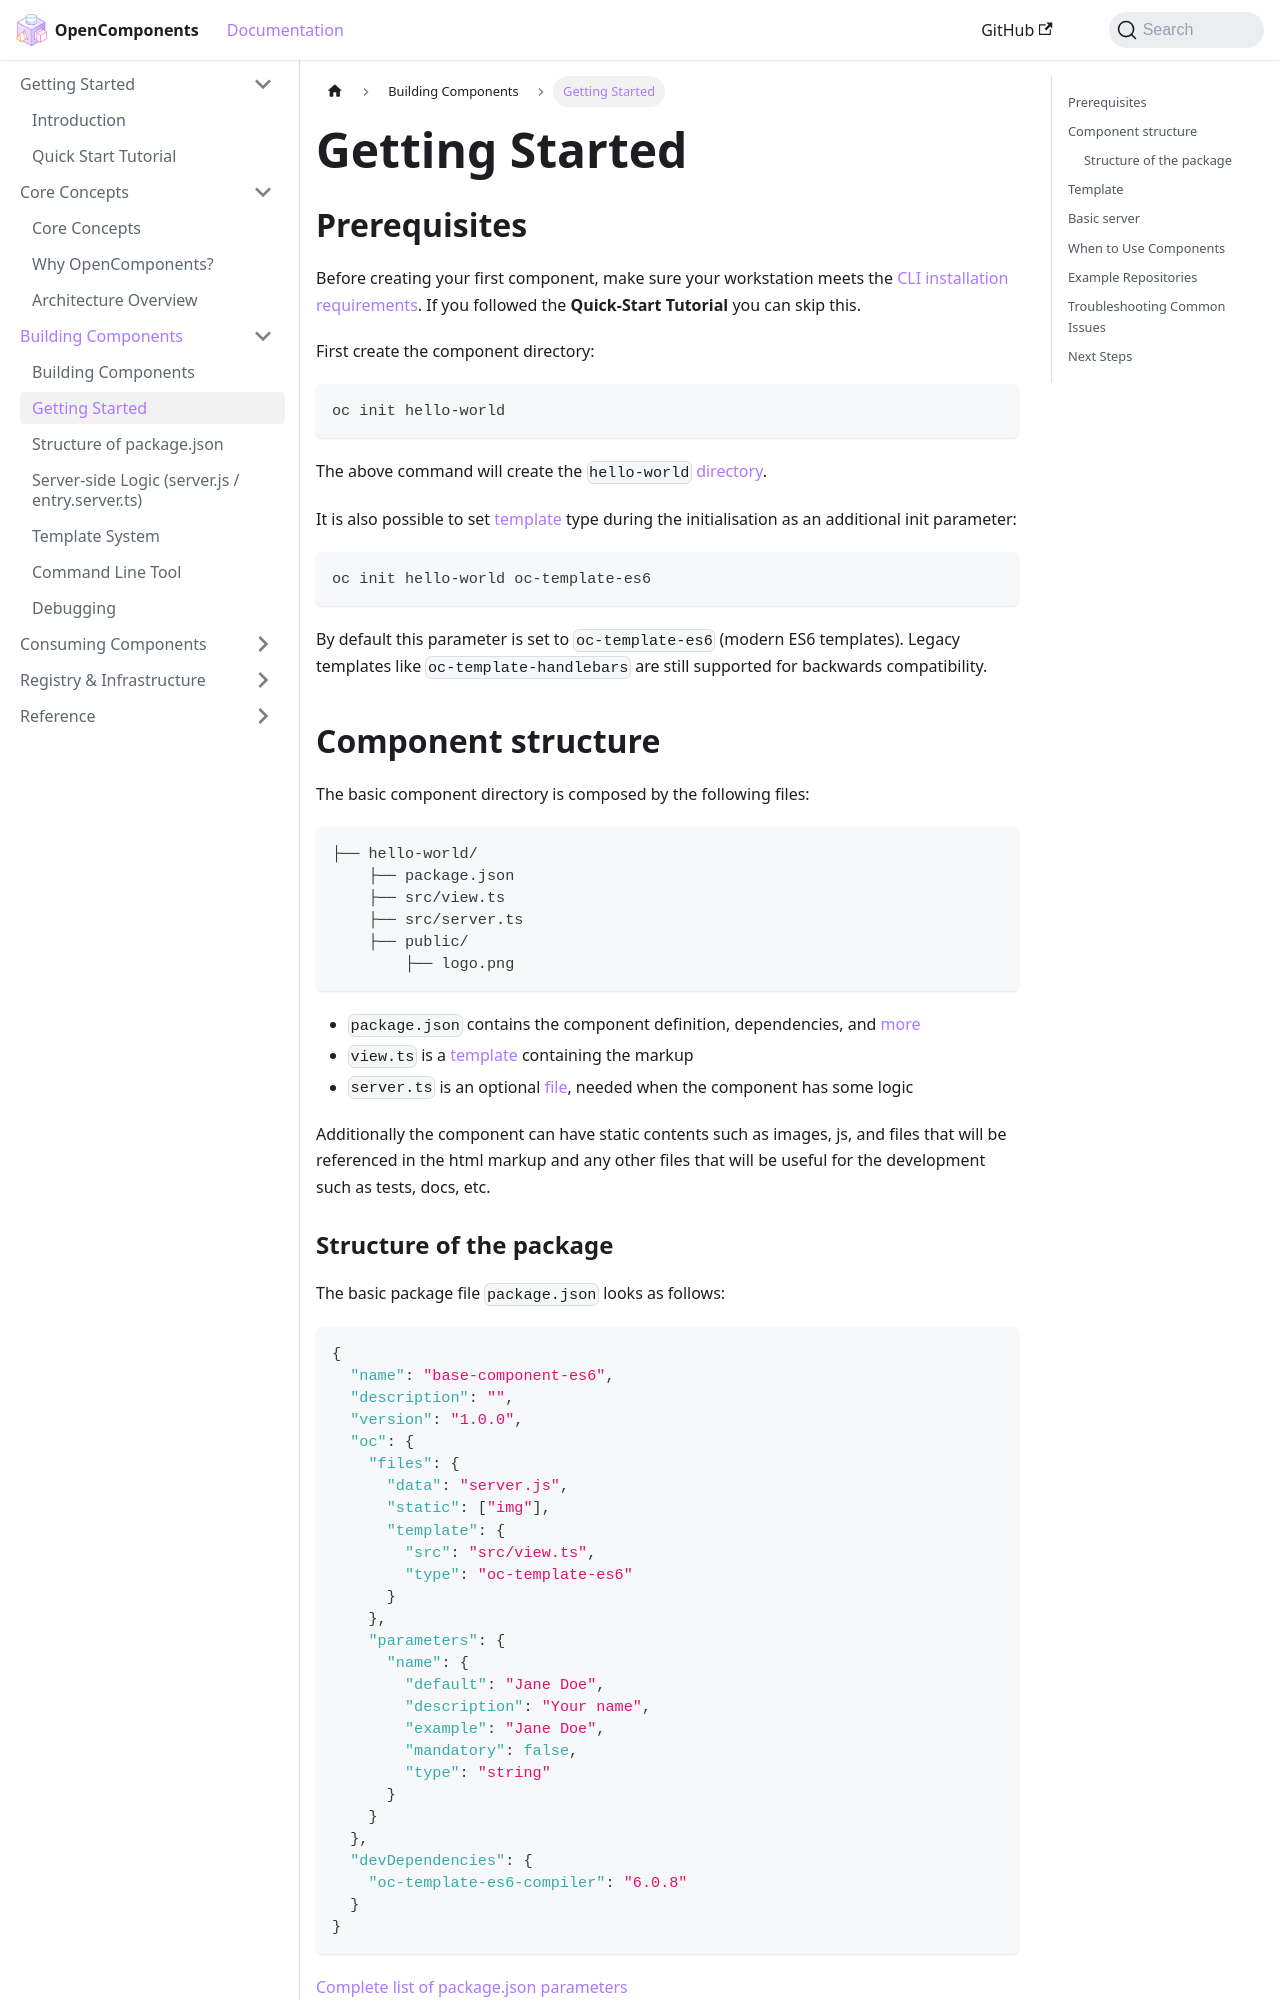

repository: opencomponents/opencomponents.github.io · page: docs/building/getting-started/index.html · generator: docusaurus

# Getting Started

## Prerequisites

Before creating your first component, make sure your workstation meets the [CLI installation requirements](cli#install-the-cli). If you followed the **Quick-Start Tutorial** you can skip this.

First create the component directory:

```bash
oc init hello-world
```

The above command will create the `hello-world` [directory](#component-structure).

It is also possible to set [template](#template) type during the initialisation as an additional init parameter:

```bash
oc init hello-world oc-template-es6
```

By default this parameter is set to `oc-template-es6` (modern ES6 templates). Legacy templates like `oc-template-handlebars` are still supported for backwards compatibility.

## Component structure

The basic component directory is composed by the following files:

```
├── hello-world/
    ├── package.json
    ├── src/view.ts
    ├── src/server.ts
    ├── public/
        ├── logo.png
```

- `package.json` contains the component definition, dependencies, and [more](#structure-of-the-package)
- `view.ts` is a [template](#template) containing the markup
- `server.ts` is an optional [file](#basic-server), needed when the component has some logic

Additionally the component can have static contents such as images, js, and files that will be referenced in the html markup and any other files that will be useful for the development such as tests, docs, etc.

### Structure of the package

The basic package file `package.json` looks as follows:

```json
{
  "name": "base-component-es6",
  "description": "",
  "version": "1.0.0",
  "oc": {
    "files": {
      "data": "server.js",
      "static": ["img"],
      "template": {
        "src": "src/view.ts",
        "type": "oc-template-es6"
      }
    },
    "parameters": {
      "name": {
        "default": "Jane Doe",
        "description": "Your name",
        "example": "Jane Doe",
        "mandatory": false,
        "type": "string"
      }
    }
  },
  "devDependencies": {
    "oc-template-es6-compiler": "6.0.8"
  }
}
```

[Complete list of package.json parameters](package.json-structure)
